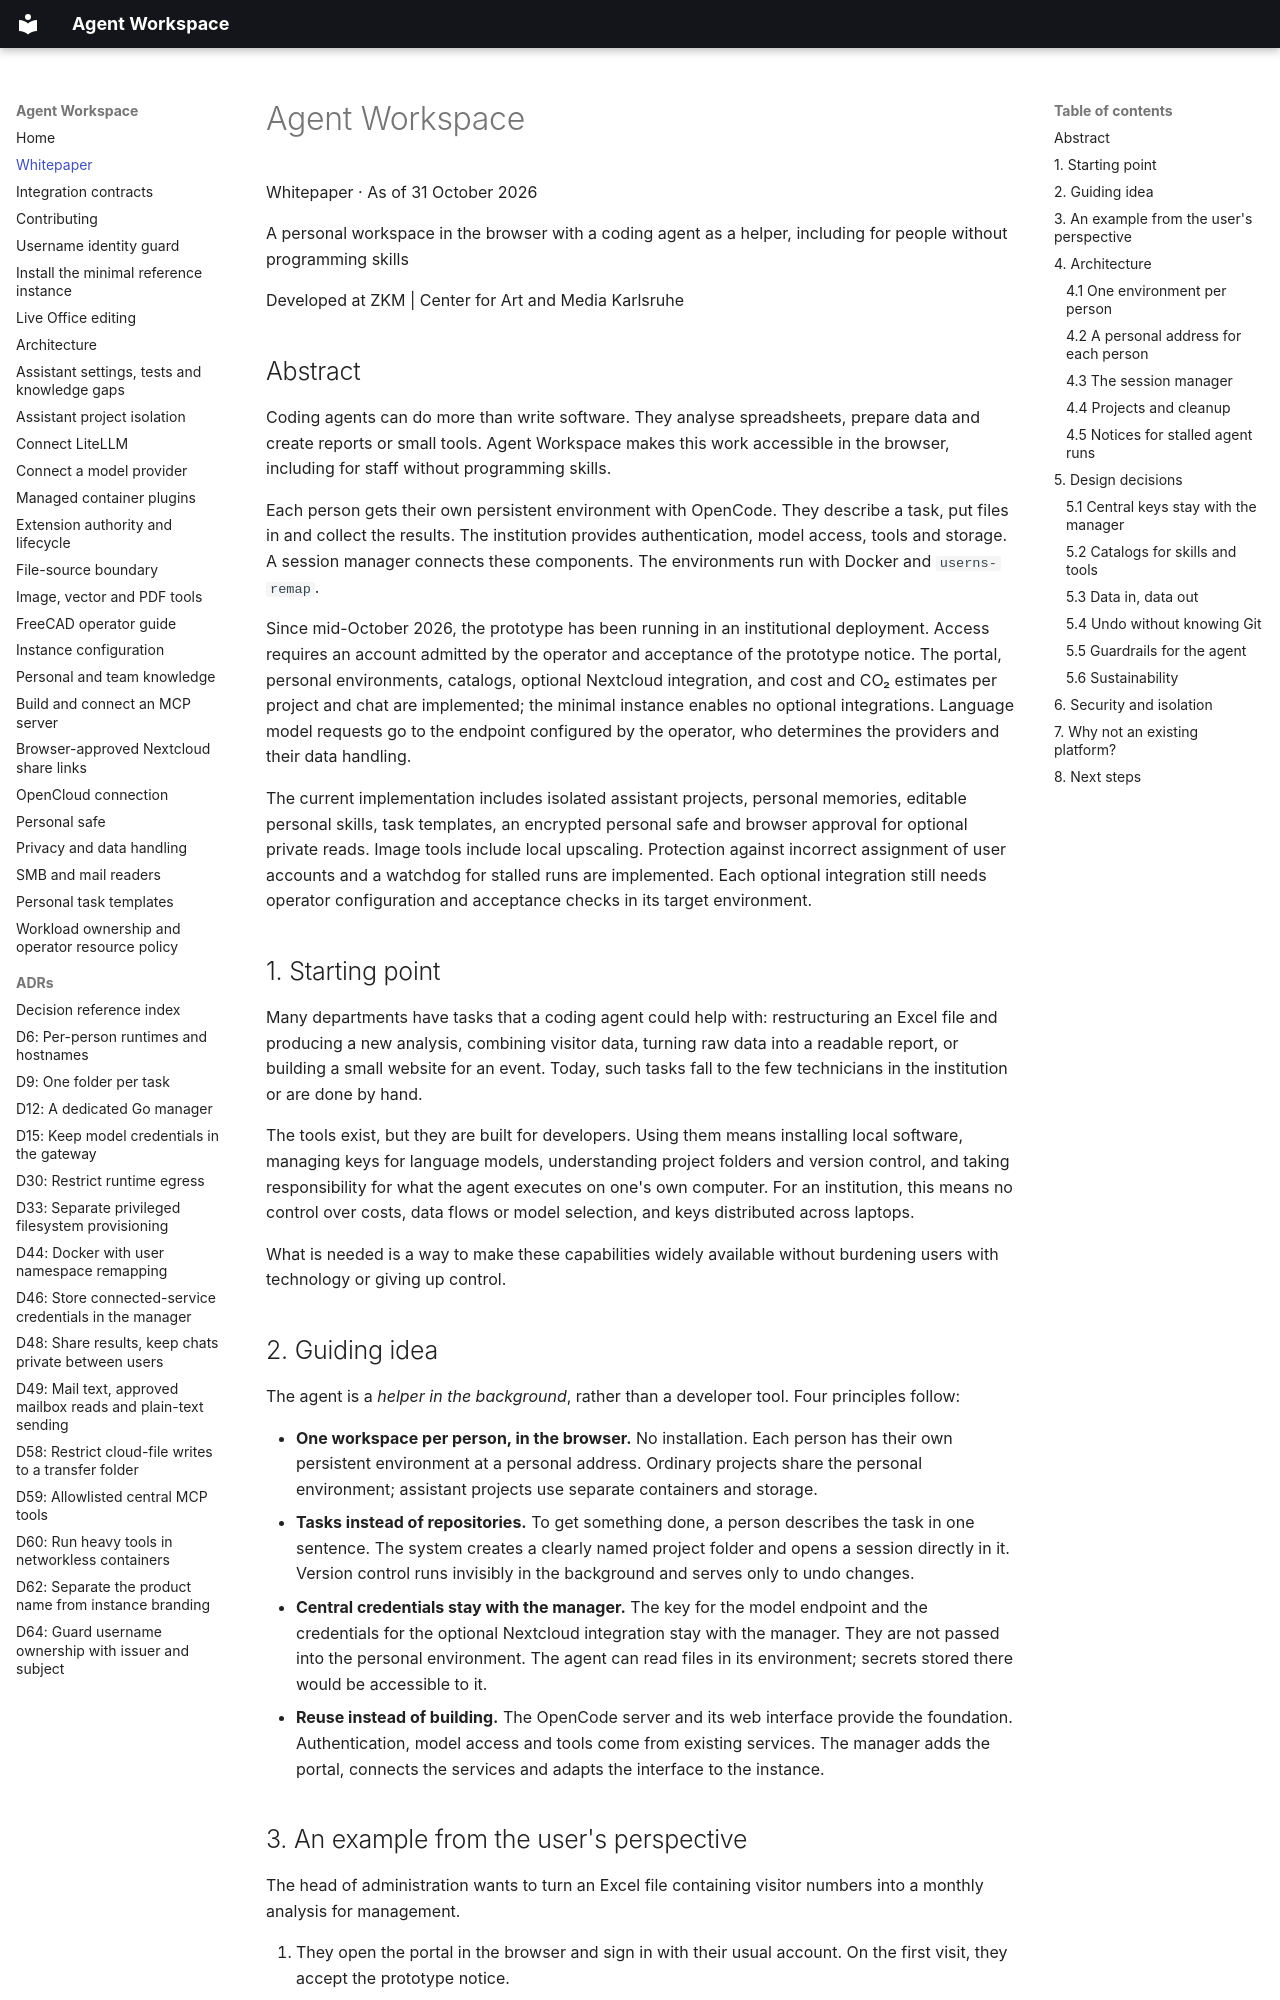

repository: zkmkarlsruhe/agent-workspace-docs · page: whitepaper/index.html · generator: mkdocs

# Agent Workspace

Whitepaper · As of 31 October 2026

A personal workspace in the browser with a coding agent as a helper, including for people without programming skills

Developed at ZKM | Center for Art and Media Karlsruhe

## Abstract

Coding agents can do more than write software. They analyse spreadsheets, prepare data and create reports or small tools. Agent Workspace makes this work accessible in the browser, including for staff without programming skills.

Each person gets their own persistent environment with OpenCode. They describe a task, put files in and collect the results. The institution provides authentication, model access, tools and storage. A session manager connects these components. The environments run with Docker and `userns-remap`.

Since mid-October 2026, the prototype has been running in an institutional deployment. Access requires an account admitted by the operator and acceptance of the prototype notice. The portal, personal environments, catalogs, optional Nextcloud integration, and cost and CO₂ estimates per project and chat are implemented; the minimal instance enables no optional integrations. Language model requests go to the endpoint configured by the operator, who determines the providers and their data handling.

The current implementation includes isolated assistant projects, personal memories, editable personal skills, task templates, an encrypted personal safe and browser approval for optional private reads. Image tools include local upscaling. Protection against incorrect assignment of user accounts and a watchdog for stalled runs are implemented. Each optional integration still needs operator configuration and acceptance checks in its target environment.

## 1. Starting point

Many departments have tasks that a coding agent could help with: restructuring an Excel file and producing a new analysis, combining visitor data, turning raw data into a readable report, or building a small website for an event. Today, such tasks fall to the few technicians in the institution or are done by hand.

The tools exist, but they are built for developers. Using them means installing local software, managing keys for language models, understanding project folders and version control, and taking responsibility for what the agent executes on one's own computer. For an institution, this means no control over costs, data flows or model selection, and keys distributed across laptops.

What is needed is a way to make these capabilities widely available without burdening users with technology or giving up control.

## 2. Guiding idea

The agent is a *helper in the background*, rather than a developer tool. Four principles follow:

- **One workspace per person, in the browser.** No installation. Each person has their own persistent environment at a personal address. Ordinary projects share the personal environment; assistant projects use separate containers and storage.
- **Tasks instead of repositories.** To get something done, a person describes the task in one sentence. The system creates a clearly named project folder and opens a session directly in it. Version control runs invisibly in the background and serves only to undo changes.
- **Central credentials stay with the manager.** The key for the model endpoint and the credentials for the optional Nextcloud integration stay with the manager. They are not passed into the personal environment. The agent can read files in its environment; secrets stored there would be accessible to it.
- **Reuse instead of building.** The OpenCode server and its web interface provide the foundation. Authentication, model access and tools come from existing services. The manager adds the portal, connects the services and adapts the interface to the instance.
